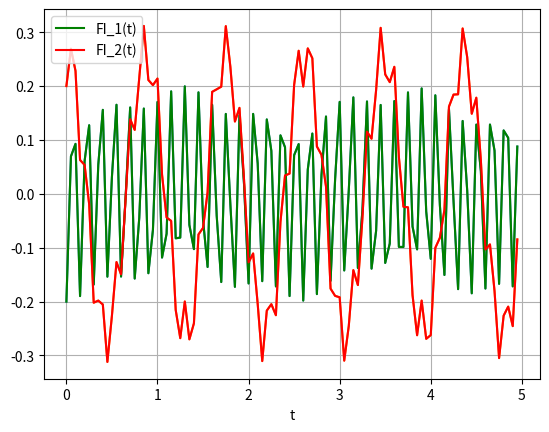

Write Python code to recreate this figure.
import numpy as np
from math import sin
from math import cos
import scipy.integrate as si
import matplotlib.pyplot as plt


# Правая часть уравнения
def function(args, t):
    # Константы
    I = 1
    l_1 = 0.5
    l_2 = 1
    k_1 = 10000
    k_2 = 15000   
    m_1 = 5
    m_2 = 1
    n_1 = 1
    n_2 = 0.8
    # Распаковываем набор переменных
    x, fi, v, w = args
         
    return [v,
            w,
            (-k_1*(x-l_1*sin(fi))) / m_1,
            ((l_1*k_1*(x-l_1*sin(fi)))-k_2*l_2*sin(fi)) /I]
def main():
    # Задаем константы
    first = 0.0
    last = 5
    step = 0.05
    # Массив точек, по которым интегрируем
    t = np.arange(first, last, step)
    # Начальное условие, массив, каждый элемент которого - началье значение параметра в точке first
    y0 = [-0.2, 0.2, 0, 0]
    
    solution = si.odeint(function, y0, t)
    print(solution)

    plt.plot(t, solution[:, :2])

    plt.plot(t, solution[:, 0], 'g', label='FI_1(t)')
    plt.plot(t, solution[:, 1], 'r', label='FI_2(t)')
    # plt.plot(t, solution[:, 2], 'g', label='V(t)')
    # plt.plot(t, solution[:, 3], 'b', label='W(t)')
    plt.legend(loc='best')
    plt.xlabel('t')
    plt.grid()
    plt.show()


if __name__ == "__main__":
    main()
